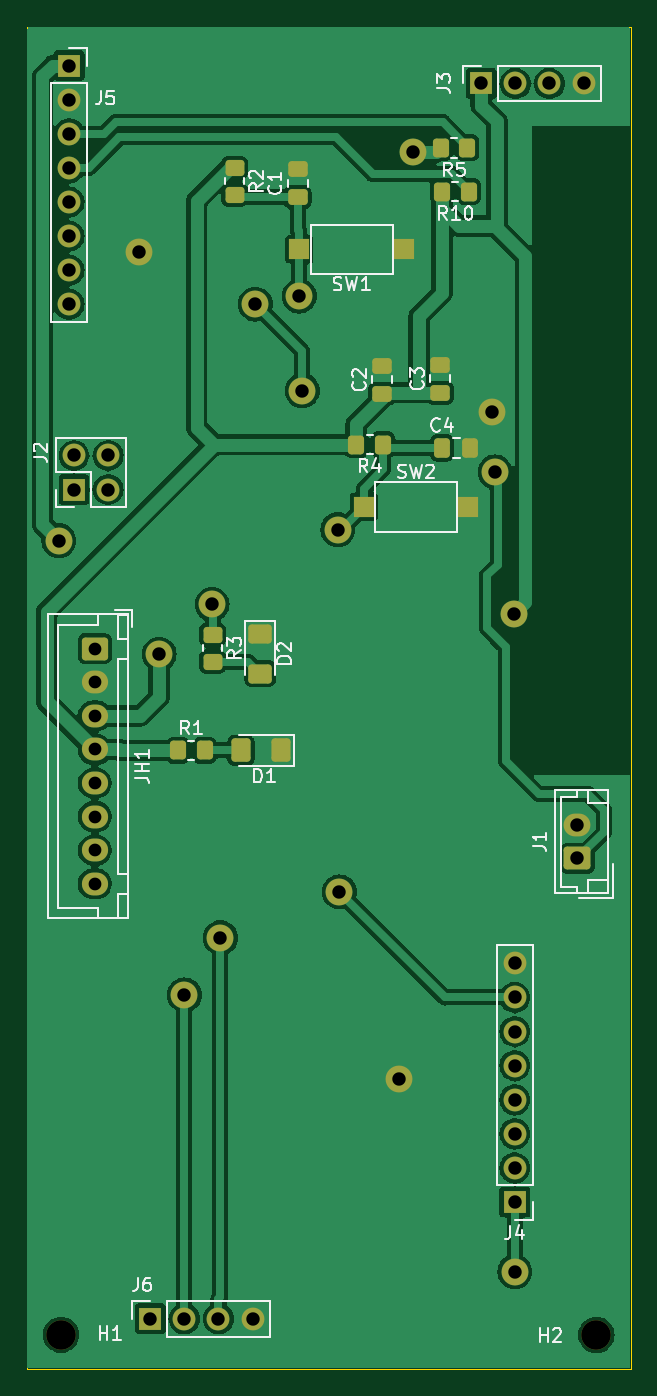
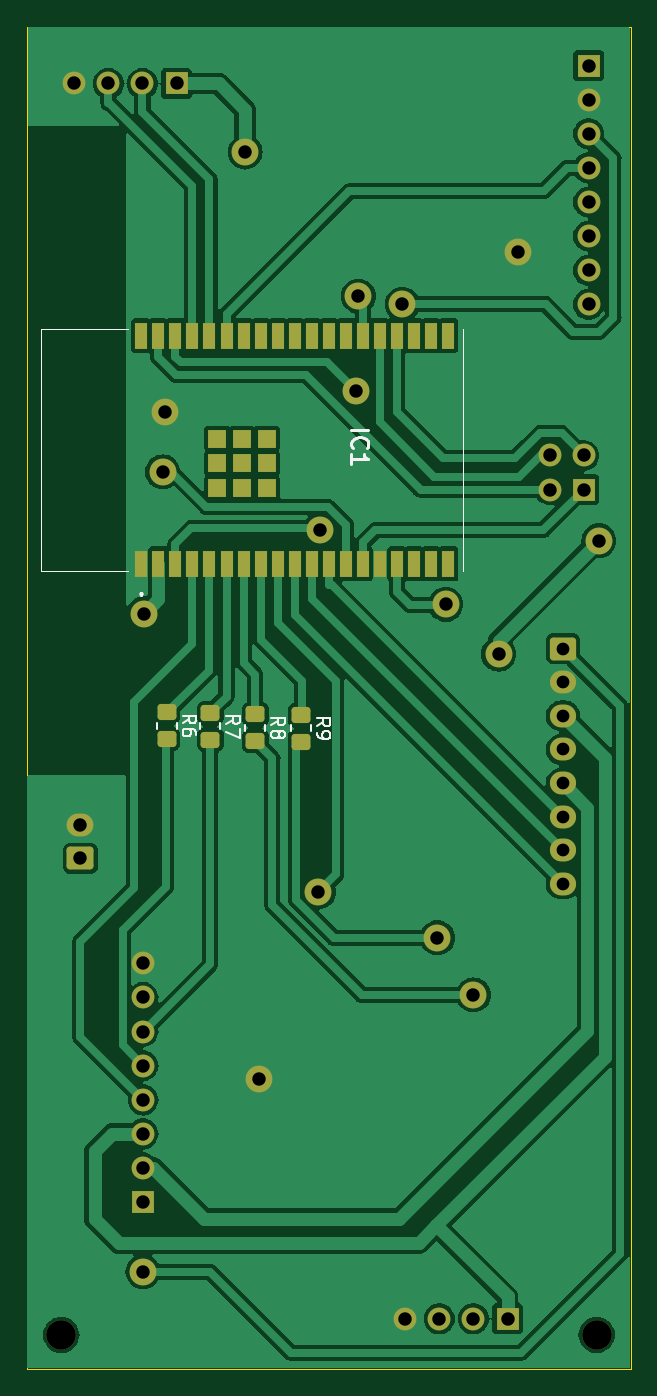
Circuit board: 11 layer files. Board 45.0 x 100.0 mm.
- bottom_copper: SB2_ACOND_CONN-B_Cu.gbr (99974 bytes)
- bottom_mask: SB2_ACOND_CONN-B_Mask.gbr (4574 bytes)
- paste: SB2_ACOND_CONN-B_Paste.gbr (2589 bytes)
- bottom_silk: SB2_ACOND_CONN-B_Silkscreen.gbr (8886 bytes)
- outline: SB2_ACOND_CONN-Edge_Cuts.gbr (609 bytes)
- top_copper: SB2_ACOND_CONN-F_Cu.gbr (103721 bytes)
- top_mask: SB2_ACOND_CONN-F_Mask.gbr (4733 bytes)
- paste: SB2_ACOND_CONN-F_Paste.gbr (2738 bytes)
- top_silk: SB2_ACOND_CONN-F_Silkscreen.gbr (27949 bytes)
- drill: SB2_ACOND_CONN-NPTH-drl.gbr (608 bytes)
- drill: SB2_ACOND_CONN-PTH-drl.gbr (2091 bytes)

=== bottom_copper: SB2_ACOND_CONN-B_Cu.gbr (99974 bytes, source omitted) ===
=== bottom_mask: SB2_ACOND_CONN-B_Mask.gbr ===
%TF.GenerationSoftware,KiCad,Pcbnew,7.0.9*%
%TF.CreationDate,2023-11-15T19:03:46-05:00*%
%TF.ProjectId,SB2_ACOND_CONN,5342325f-4143-44f4-9e44-5f434f4e4e2e,rev?*%
%TF.SameCoordinates,Original*%
%TF.FileFunction,Soldermask,Bot*%
%TF.FilePolarity,Negative*%
%FSLAX46Y46*%
G04 Gerber Fmt 4.6, Leading zero omitted, Abs format (unit mm)*
G04 Created by KiCad (PCBNEW 7.0.9) date 2023-11-15 19:03:46*
%MOMM*%
%LPD*%
G01*
G04 APERTURE LIST*
G04 Aperture macros list*
%AMRoundRect*
0 Rectangle with rounded corners*
0 $1 Rounding radius*
0 $2 $3 $4 $5 $6 $7 $8 $9 X,Y pos of 4 corners*
0 Add a 4 corners polygon primitive as box body*
4,1,4,$2,$3,$4,$5,$6,$7,$8,$9,$2,$3,0*
0 Add four circle primitives for the rounded corners*
1,1,$1+$1,$2,$3*
1,1,$1+$1,$4,$5*
1,1,$1+$1,$6,$7*
1,1,$1+$1,$8,$9*
0 Add four rect primitives between the rounded corners*
20,1,$1+$1,$2,$3,$4,$5,0*
20,1,$1+$1,$4,$5,$6,$7,0*
20,1,$1+$1,$6,$7,$8,$9,0*
20,1,$1+$1,$8,$9,$2,$3,0*%
G04 Aperture macros list end*
%ADD10C,2.200000*%
%ADD11RoundRect,0.250000X-0.725000X0.600000X-0.725000X-0.600000X0.725000X-0.600000X0.725000X0.600000X0*%
%ADD12O,1.950000X1.700000*%
%ADD13R,1.700000X1.700000*%
%ADD14O,1.700000X1.700000*%
%ADD15RoundRect,0.250000X0.750000X-0.600000X0.750000X0.600000X-0.750000X0.600000X-0.750000X-0.600000X0*%
%ADD16O,2.000000X1.700000*%
%ADD17RoundRect,0.250000X-0.450000X0.350000X-0.450000X-0.350000X0.450000X-0.350000X0.450000X0.350000X0*%
%ADD18R,0.900000X2.000000*%
%ADD19R,1.330000X1.330000*%
%ADD20C,2.000000*%
G04 APERTURE END LIST*
D10*
%TO.C,H2*%
X92430000Y-122440000D03*
%TD*%
D11*
%TO.C,JH1*%
X55070000Y-71340000D03*
D12*
X55070000Y-73840000D03*
X55070000Y-76340000D03*
X55070000Y-78840000D03*
X55070000Y-81340000D03*
X55070000Y-83840000D03*
X55070000Y-86340000D03*
X55070000Y-88840000D03*
%TD*%
D13*
%TO.C,J6*%
X59200000Y-121240000D03*
D14*
X61740000Y-121240000D03*
X64280000Y-121240000D03*
X66820000Y-121240000D03*
%TD*%
D13*
%TO.C,J3*%
X83850000Y-29230000D03*
D14*
X86390000Y-29230000D03*
X88930000Y-29230000D03*
X91470000Y-29230000D03*
%TD*%
D13*
%TO.C,J2*%
X53520000Y-59480000D03*
D14*
X53520000Y-56940000D03*
X56060000Y-59480000D03*
X56060000Y-56940000D03*
%TD*%
D10*
%TO.C,H1*%
X52560000Y-122430000D03*
%TD*%
D13*
%TO.C,J4*%
X86350000Y-112550000D03*
D14*
X86350000Y-110010000D03*
X86350000Y-107470000D03*
X86350000Y-104930000D03*
X86350000Y-102390000D03*
X86350000Y-99850000D03*
X86350000Y-97310000D03*
X86350000Y-94770000D03*
%TD*%
D15*
%TO.C,J1*%
X91020000Y-86960000D03*
D16*
X91020000Y-84460000D03*
%TD*%
D13*
%TO.C,J5*%
X53150000Y-27900000D03*
D14*
X53150000Y-30440000D03*
X53150000Y-32980000D03*
X53150000Y-35520000D03*
X53150000Y-38060000D03*
X53150000Y-40600000D03*
X53150000Y-43140000D03*
X53150000Y-45680000D03*
%TD*%
D17*
%TO.C,R8*%
X77986000Y-76222400D03*
X77986000Y-78222400D03*
%TD*%
%TO.C,R7*%
X81338800Y-76120800D03*
X81338800Y-78120800D03*
%TD*%
D18*
%TO.C,IC1*%
X86480000Y-65020000D03*
X85210000Y-65020000D03*
X83940000Y-65020000D03*
X82670000Y-65020000D03*
X81400000Y-65020000D03*
X80130000Y-65020000D03*
X78860000Y-65020000D03*
X77590000Y-65020000D03*
X76320000Y-65020000D03*
X75050000Y-65020000D03*
X73780000Y-65020000D03*
X72510000Y-65020000D03*
X71240000Y-65020000D03*
X69970000Y-65020000D03*
X68700000Y-65020000D03*
X67430000Y-65020000D03*
X66160000Y-65020000D03*
X64890000Y-65020000D03*
X63620000Y-65020000D03*
X63620000Y-48020000D03*
X64890000Y-48020000D03*
X66160000Y-48020000D03*
X67430000Y-48020000D03*
X68700000Y-48020000D03*
X69970000Y-48020000D03*
X71240000Y-48020000D03*
X72510000Y-48020000D03*
X73780000Y-48020000D03*
X75050000Y-48020000D03*
X76320000Y-48020000D03*
X77590000Y-48020000D03*
X78860000Y-48020000D03*
X80130000Y-48020000D03*
X81400000Y-48020000D03*
X82670000Y-48020000D03*
X83940000Y-48020000D03*
X85210000Y-48020000D03*
X86480000Y-48020000D03*
D19*
X80815000Y-59355000D03*
X78980000Y-59355000D03*
X77145000Y-59355000D03*
X77145000Y-57520000D03*
X77145000Y-55685000D03*
X78980000Y-55685000D03*
X80815000Y-55685000D03*
X80815000Y-57520000D03*
X78980000Y-57520000D03*
%TD*%
D17*
%TO.C,R9*%
X74582400Y-76273200D03*
X74582400Y-78273200D03*
%TD*%
%TO.C,R6*%
X84590000Y-76070000D03*
X84590000Y-78070000D03*
%TD*%
D20*
X70300000Y-45068900D03*
X84690000Y-53700000D03*
X58390000Y-41760000D03*
X77720000Y-103400000D03*
X78737800Y-34339700D03*
X86280000Y-68720000D03*
X73170000Y-62470000D03*
X84880500Y-58160000D03*
X63800000Y-68030000D03*
X67029800Y-45665900D03*
X70520000Y-52110000D03*
X73288100Y-89441900D03*
X86350000Y-117740000D03*
X52390000Y-63280000D03*
X59860000Y-71740000D03*
X61740000Y-97115200D03*
X64418900Y-92867100D03*
M02*

=== paste: SB2_ACOND_CONN-B_Paste.gbr (2589 bytes, source withheld) ===
=== bottom_silk: SB2_ACOND_CONN-B_Silkscreen.gbr (8886 bytes, source omitted) ===
=== outline: SB2_ACOND_CONN-Edge_Cuts.gbr ===
%TF.GenerationSoftware,KiCad,Pcbnew,7.0.9*%
%TF.CreationDate,2023-11-15T19:03:46-05:00*%
%TF.ProjectId,SB2_ACOND_CONN,5342325f-4143-44f4-9e44-5f434f4e4e2e,rev?*%
%TF.SameCoordinates,Original*%
%TF.FileFunction,Profile,NP*%
%FSLAX46Y46*%
G04 Gerber Fmt 4.6, Leading zero omitted, Abs format (unit mm)*
G04 Created by KiCad (PCBNEW 7.0.9) date 2023-11-15 19:03:46*
%MOMM*%
%LPD*%
G01*
G04 APERTURE LIST*
%TA.AperFunction,Profile*%
%ADD10C,0.100000*%
%TD*%
G04 APERTURE END LIST*
D10*
X50000000Y-25000000D02*
X95000000Y-25000000D01*
X95000000Y-125000000D01*
X50000000Y-125000000D01*
X50000000Y-25000000D01*
M02*

=== top_copper: SB2_ACOND_CONN-F_Cu.gbr (103721 bytes, source omitted) ===
=== top_mask: SB2_ACOND_CONN-F_Mask.gbr ===
%TF.GenerationSoftware,KiCad,Pcbnew,7.0.9*%
%TF.CreationDate,2023-11-15T19:03:46-05:00*%
%TF.ProjectId,SB2_ACOND_CONN,5342325f-4143-44f4-9e44-5f434f4e4e2e,rev?*%
%TF.SameCoordinates,Original*%
%TF.FileFunction,Soldermask,Top*%
%TF.FilePolarity,Negative*%
%FSLAX46Y46*%
G04 Gerber Fmt 4.6, Leading zero omitted, Abs format (unit mm)*
G04 Created by KiCad (PCBNEW 7.0.9) date 2023-11-15 19:03:46*
%MOMM*%
%LPD*%
G01*
G04 APERTURE LIST*
G04 Aperture macros list*
%AMRoundRect*
0 Rectangle with rounded corners*
0 $1 Rounding radius*
0 $2 $3 $4 $5 $6 $7 $8 $9 X,Y pos of 4 corners*
0 Add a 4 corners polygon primitive as box body*
4,1,4,$2,$3,$4,$5,$6,$7,$8,$9,$2,$3,0*
0 Add four circle primitives for the rounded corners*
1,1,$1+$1,$2,$3*
1,1,$1+$1,$4,$5*
1,1,$1+$1,$6,$7*
1,1,$1+$1,$8,$9*
0 Add four rect primitives between the rounded corners*
20,1,$1+$1,$2,$3,$4,$5,0*
20,1,$1+$1,$4,$5,$6,$7,0*
20,1,$1+$1,$6,$7,$8,$9,0*
20,1,$1+$1,$8,$9,$2,$3,0*%
G04 Aperture macros list end*
%ADD10C,2.200000*%
%ADD11RoundRect,0.250000X-0.725000X0.600000X-0.725000X-0.600000X0.725000X-0.600000X0.725000X0.600000X0*%
%ADD12O,1.950000X1.700000*%
%ADD13RoundRect,0.250000X0.350000X0.450000X-0.350000X0.450000X-0.350000X-0.450000X0.350000X-0.450000X0*%
%ADD14R,1.700000X1.700000*%
%ADD15O,1.700000X1.700000*%
%ADD16R,1.500000X1.500000*%
%ADD17RoundRect,0.250000X0.475000X-0.337500X0.475000X0.337500X-0.475000X0.337500X-0.475000X-0.337500X0*%
%ADD18RoundRect,0.250000X-0.350000X-0.450000X0.350000X-0.450000X0.350000X0.450000X-0.350000X0.450000X0*%
%ADD19RoundRect,0.250000X-0.337500X-0.475000X0.337500X-0.475000X0.337500X0.475000X-0.337500X0.475000X0*%
%ADD20RoundRect,0.250001X-0.624999X0.462499X-0.624999X-0.462499X0.624999X-0.462499X0.624999X0.462499X0*%
%ADD21RoundRect,0.250000X-0.450000X0.350000X-0.450000X-0.350000X0.450000X-0.350000X0.450000X0.350000X0*%
%ADD22RoundRect,0.250000X0.750000X-0.600000X0.750000X0.600000X-0.750000X0.600000X-0.750000X-0.600000X0*%
%ADD23O,2.000000X1.700000*%
%ADD24RoundRect,0.250001X0.462499X0.624999X-0.462499X0.624999X-0.462499X-0.624999X0.462499X-0.624999X0*%
%ADD25C,2.000000*%
G04 APERTURE END LIST*
D10*
%TO.C,H2*%
X92430000Y-122440000D03*
%TD*%
D11*
%TO.C,JH1*%
X55070000Y-71340000D03*
D12*
X55070000Y-73840000D03*
X55070000Y-76340000D03*
X55070000Y-78840000D03*
X55070000Y-81340000D03*
X55070000Y-83840000D03*
X55070000Y-86340000D03*
X55070000Y-88840000D03*
%TD*%
D13*
%TO.C,R5*%
X82820000Y-34020000D03*
X80820000Y-34020000D03*
%TD*%
D14*
%TO.C,J6*%
X59200000Y-121240000D03*
D15*
X61740000Y-121240000D03*
X64280000Y-121240000D03*
X66820000Y-121240000D03*
%TD*%
D14*
%TO.C,J3*%
X83850000Y-29230000D03*
D15*
X86390000Y-29230000D03*
X88930000Y-29230000D03*
X91470000Y-29230000D03*
%TD*%
D13*
%TO.C,R10*%
X82930000Y-37290000D03*
X80930000Y-37290000D03*
%TD*%
D16*
%TO.C,SW2*%
X75100000Y-60770000D03*
X82900000Y-60770000D03*
%TD*%
D17*
%TO.C,C2*%
X76462000Y-52342300D03*
X76462000Y-50267300D03*
%TD*%
D18*
%TO.C,R4*%
X74540000Y-56130000D03*
X76540000Y-56130000D03*
%TD*%
D14*
%TO.C,J2*%
X53520000Y-59480000D03*
D15*
X53520000Y-56940000D03*
X56060000Y-59480000D03*
X56060000Y-56940000D03*
%TD*%
D18*
%TO.C,R1*%
X61260900Y-78910000D03*
X63260900Y-78910000D03*
%TD*%
D19*
%TO.C,C4*%
X80945000Y-56370000D03*
X83020000Y-56370000D03*
%TD*%
D20*
%TO.C,D2*%
X67390000Y-70215000D03*
X67390000Y-73190000D03*
%TD*%
D17*
%TO.C,C3*%
X80780000Y-52270000D03*
X80780000Y-50195000D03*
%TD*%
D21*
%TO.C,R2*%
X65480000Y-35510000D03*
X65480000Y-37510000D03*
%TD*%
D17*
%TO.C,C1*%
X70190000Y-37707500D03*
X70190000Y-35632500D03*
%TD*%
D10*
%TO.C,H1*%
X52560000Y-122430000D03*
%TD*%
D14*
%TO.C,J4*%
X86350000Y-112550000D03*
D15*
X86350000Y-110010000D03*
X86350000Y-107470000D03*
X86350000Y-104930000D03*
X86350000Y-102390000D03*
X86350000Y-99850000D03*
X86350000Y-97310000D03*
X86350000Y-94770000D03*
%TD*%
D22*
%TO.C,J1*%
X91020000Y-86960000D03*
D23*
X91020000Y-84460000D03*
%TD*%
D16*
%TO.C,SW1*%
X78100000Y-41590000D03*
X70300000Y-41590000D03*
%TD*%
D21*
%TO.C,R3*%
X63840000Y-70296200D03*
X63840000Y-72296200D03*
%TD*%
D24*
%TO.C,D1*%
X68930000Y-78910000D03*
X65955000Y-78910000D03*
%TD*%
D14*
%TO.C,J5*%
X53150000Y-27900000D03*
D15*
X53150000Y-30440000D03*
X53150000Y-32980000D03*
X53150000Y-35520000D03*
X53150000Y-38060000D03*
X53150000Y-40600000D03*
X53150000Y-43140000D03*
X53150000Y-45680000D03*
%TD*%
D25*
X70300000Y-45068900D03*
X84690000Y-53700000D03*
X58390000Y-41760000D03*
X77720000Y-103400000D03*
X78737800Y-34339700D03*
X86280000Y-68720000D03*
X73170000Y-62470000D03*
X84880500Y-58160000D03*
X63800000Y-68030000D03*
X67029800Y-45665900D03*
X70520000Y-52110000D03*
X73288100Y-89441900D03*
X86350000Y-117740000D03*
X52390000Y-63280000D03*
X59860000Y-71740000D03*
X61740000Y-97115200D03*
X64418900Y-92867100D03*
M02*

=== paste: SB2_ACOND_CONN-F_Paste.gbr (2738 bytes, source withheld) ===
=== top_silk: SB2_ACOND_CONN-F_Silkscreen.gbr (27949 bytes, source omitted) ===
=== drill: SB2_ACOND_CONN-NPTH-drl.gbr ===
%TF.GenerationSoftware,KiCad,Pcbnew,7.0.9*%
%TF.CreationDate,2023-11-15T19:03:59-05:00*%
%TF.ProjectId,SB2_ACOND_CONN,5342325f-4143-44f4-9e44-5f434f4e4e2e,rev?*%
%TF.SameCoordinates,Original*%
%TF.FileFunction,NonPlated,1,2,NPTH,Drill*%
%TF.FilePolarity,Positive*%
%FSLAX46Y46*%
G04 Gerber Fmt 4.6, Leading zero omitted, Abs format (unit mm)*
G04 Created by KiCad (PCBNEW 7.0.9) date 2023-11-15 19:03:59*
%MOMM*%
%LPD*%
G01*
G04 APERTURE LIST*
%TA.AperFunction,ComponentDrill*%
%ADD10C,2.200000*%
%TD*%
G04 APERTURE END LIST*
D10*
%TO.C,H1*%
X52560000Y-122430000D03*
%TO.C,H2*%
X92430000Y-122440000D03*
M02*

=== drill: SB2_ACOND_CONN-PTH-drl.gbr ===
%TF.GenerationSoftware,KiCad,Pcbnew,7.0.9*%
%TF.CreationDate,2023-11-15T19:03:59-05:00*%
%TF.ProjectId,SB2_ACOND_CONN,5342325f-4143-44f4-9e44-5f434f4e4e2e,rev?*%
%TF.SameCoordinates,Original*%
%TF.FileFunction,Plated,1,2,PTH,Drill*%
%TF.FilePolarity,Positive*%
%FSLAX46Y46*%
G04 Gerber Fmt 4.6, Leading zero omitted, Abs format (unit mm)*
G04 Created by KiCad (PCBNEW 7.0.9) date 2023-11-15 19:03:59*
%MOMM*%
%LPD*%
G01*
G04 APERTURE LIST*
%TA.AperFunction,ComponentDrill*%
%ADD10C,0.950000*%
%TD*%
%TA.AperFunction,ViaDrill*%
%ADD11C,1.000000*%
%TD*%
%TA.AperFunction,ComponentDrill*%
%ADD12C,1.000000*%
%TD*%
G04 APERTURE END LIST*
D10*
%TO.C,JH1*%
X55070000Y-71340000D03*
X55070000Y-73840000D03*
X55070000Y-76340000D03*
X55070000Y-78840000D03*
X55070000Y-81340000D03*
X55070000Y-83840000D03*
X55070000Y-86340000D03*
X55070000Y-88840000D03*
%TD*%
D11*
X52390000Y-63280000D03*
X58390000Y-41760000D03*
X59860000Y-71740000D03*
X61740000Y-97115200D03*
X63800000Y-68030000D03*
X64418900Y-92867100D03*
X67029800Y-45665900D03*
X70300000Y-45068900D03*
X70520000Y-52110000D03*
X73170000Y-62470000D03*
X73288100Y-89441900D03*
X77720000Y-103400000D03*
X78737800Y-34339700D03*
X84690000Y-53700000D03*
X84880500Y-58160000D03*
X86280000Y-68720000D03*
X86350000Y-117740000D03*
D12*
%TO.C,J5*%
X53150000Y-27900000D03*
X53150000Y-30440000D03*
X53150000Y-32980000D03*
X53150000Y-35520000D03*
X53150000Y-38060000D03*
X53150000Y-40600000D03*
X53150000Y-43140000D03*
X53150000Y-45680000D03*
%TO.C,J2*%
X53520000Y-56940000D03*
X53520000Y-59480000D03*
X56060000Y-56940000D03*
X56060000Y-59480000D03*
%TO.C,J6*%
X59200000Y-121240000D03*
X61740000Y-121240000D03*
X64280000Y-121240000D03*
X66820000Y-121240000D03*
%TO.C,J3*%
X83850000Y-29230000D03*
%TO.C,J4*%
X86350000Y-94770000D03*
X86350000Y-97310000D03*
X86350000Y-99850000D03*
X86350000Y-102390000D03*
X86350000Y-104930000D03*
X86350000Y-107470000D03*
X86350000Y-110010000D03*
X86350000Y-112550000D03*
%TO.C,J3*%
X86390000Y-29230000D03*
X88930000Y-29230000D03*
%TO.C,J1*%
X91020000Y-84460000D03*
X91020000Y-86960000D03*
%TO.C,J3*%
X91470000Y-29230000D03*
M02*

